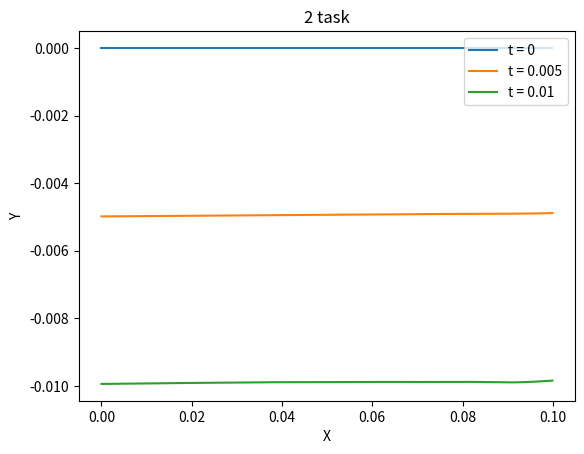

Recreate this plot in Python.
from math import exp, sin, cos
import matplotlib.pyplot as plt
import numpy as np
from matplotlib.animation import FuncAnimation

l = 0.1
# a = 10**(-3)
alpha = 10**(-3)
pi = 3.14
time = 0

def fi(n):
    return (0 + 10*n*3.14)

def f(x,t):
    n = 2
    res = exp(-t) * (1 - alpha * x) / (1 - alpha * l)
    while n < 10:
        up1 = -1*alpha*(sin(fi(n)*l) - fi(n)*l) + (fi(n) * cos(fi(n)*l) - fi(n))
        down1 = (l/2 - alpha / (fi(n)**2 + alpha**2)) * (1 - alpha * l) * fi(n) * fi(n)
        r11 = cos(alpha * fi(n) * t) - sin(alpha*fi(n)*t) / (fi(n)*alpha)
        r21 = sin(fi(n)*(x - l))
        up2 = fi(n) * cos(fi(n) * l) - alpha*(sin(fi(n)*l) - fi(n)*l)
        down2 = (l/2 - alpha / (fi(n)**2 + alpha**2)) * (1 - alpha * l) * fi(n)**2 * (alpha**3 * fi(n)**3 + alpha*fi(n))
        r21 = (alpha * fi(n) - alpha * fi(n) * exp(-t) * cos(alpha*fi(n)*t) - exp(-t) * sin(alpha* fi(n) * t)) * cos(alpha * fi(n) * t) - (1 - exp(-t)*cos(alpha * fi(n) * t) + alpha* fi(n)*sin(alpha * fi(n) * t)) * sin(alpha * fi(n) * t)
        r22 = sin(fi(n)*(x - l))
        res += up1 * r11 * r21 / down1 + up2 * r21 * r22 / down2
        n += 1
    return res

def get_data(start,end,t):
    x = []
    y = []
    while start < end:
        x.append(start)
        y.append(f(start,t)-1)
        start += 0.0001
    return x,y

# while time < 10:
x, y = get_data(0,l,time)
plt.plot(x, [0]*len(x), label='t = ' + str(time))


time += 0.005

plt.xlabel('X')
plt.ylabel('Y')
plt.title('2 task')
plt.legend()
plt.show()

x, y = get_data(0,l,time)
plt.plot(x, y[::-1], label='t = ' + str(time))
time += 0.005

plt.xlabel('X')
plt.ylabel('Y')
plt.title('2 task')
plt.legend()
plt.show()

x, y = get_data(0,l,time)
plt.plot(x, y[::-1], label='t = ' + str(time))

plt.xlabel('X')
plt.ylabel('Y')
plt.title('2 task')
plt.legend()
plt.show()
